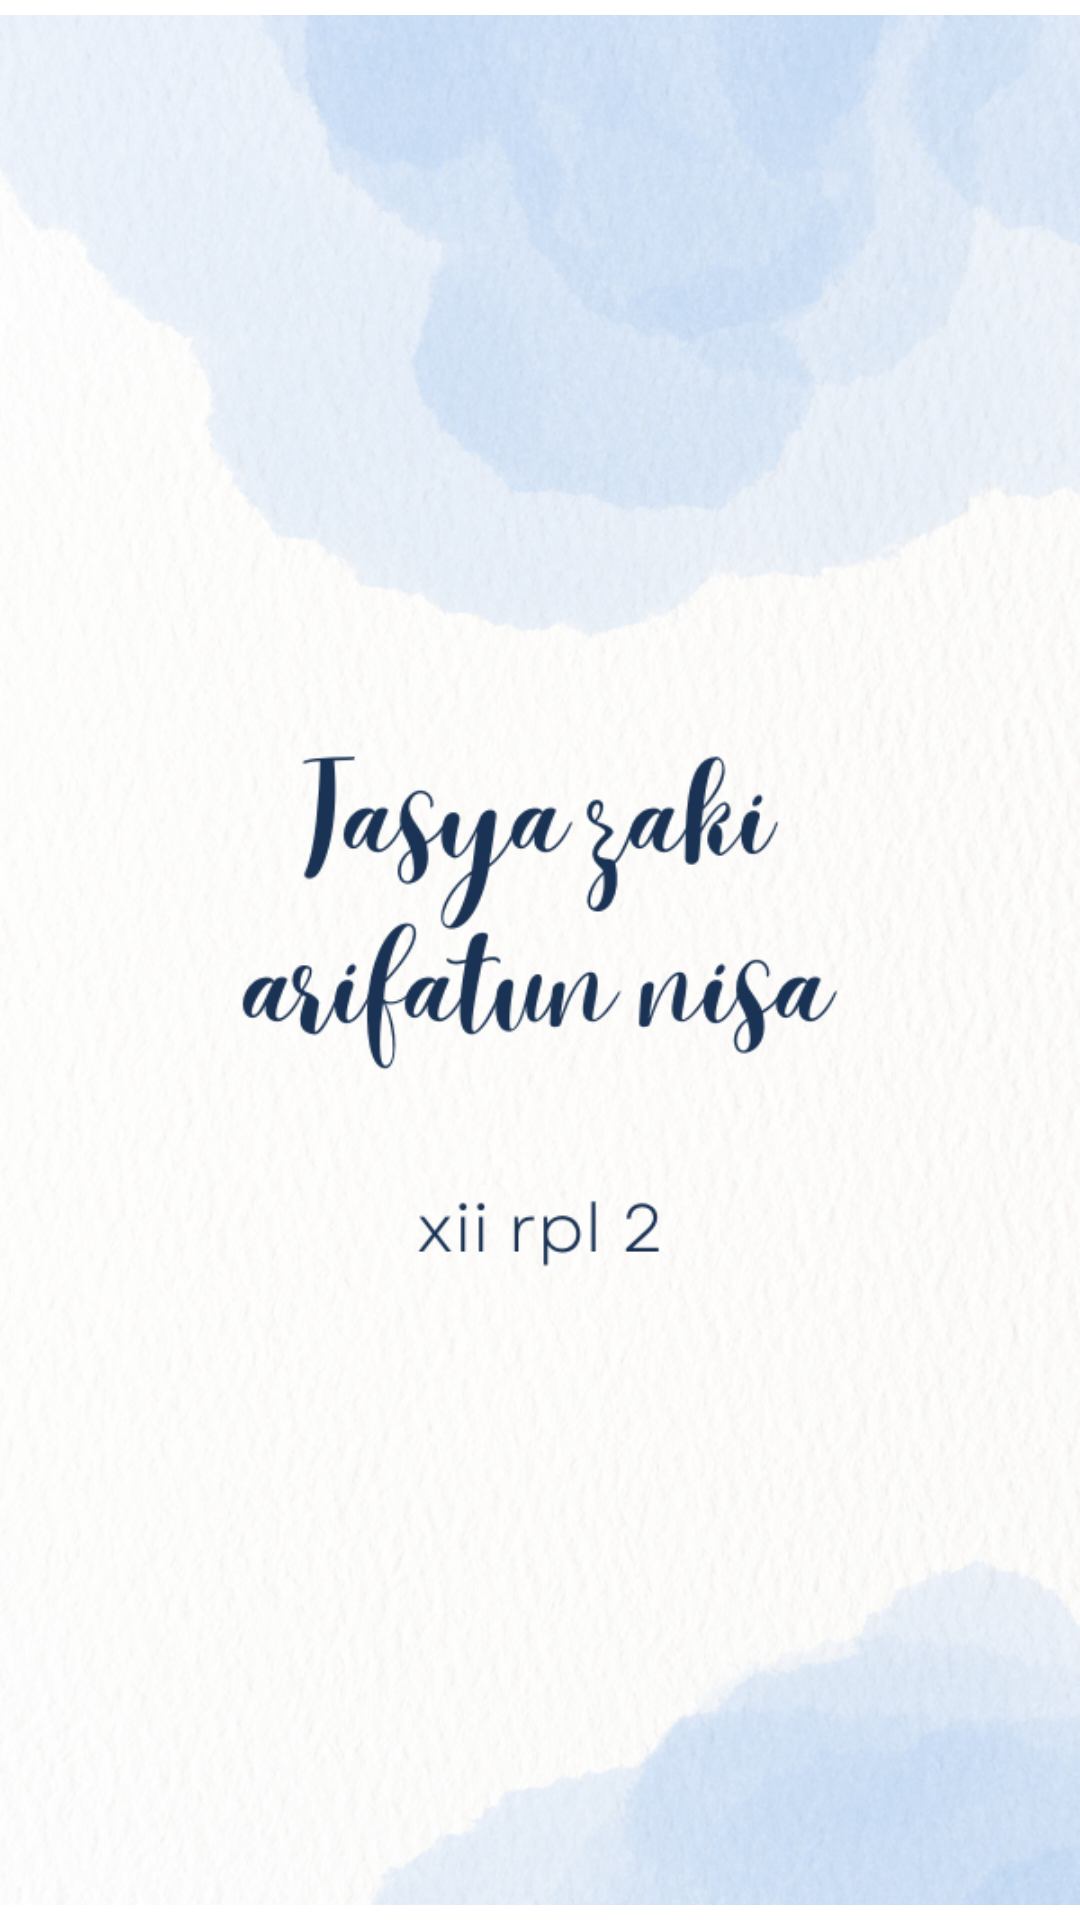

The Android layout XML behind this screen, and the referenced resources:
<!-- AndroidManifest.xml: application theme Theme.SumatifRoom_TasyaZakiArifatunNisa_Genap -->
<!-- res/layout/activity_splash_screen.xml -->
<?xml version="1.0" encoding="utf-8"?>
<androidx.constraintlayout.widget.ConstraintLayout xmlns:android="http://schemas.android.com/apk/res/android"
    xmlns:app="http://schemas.android.com/apk/res-auto"
    xmlns:tools="http://schemas.android.com/tools"
    android:layout_width="match_parent"
    android:layout_height="match_parent"
    tools:context=".splash_screen">

    <ImageView
        android:id="@+id/imageView"
        android:layout_width="wrap_content"
        android:layout_height="wrap_content"
        app:layout_constraintEnd_toEndOf="parent"
        app:layout_constraintStart_toStartOf="parent"
        app:layout_constraintTop_toTopOf="parent"
        app:srcCompat="@drawable/tasya__2_" />
</androidx.constraintlayout.widget.ConstraintLayout>
<!-- resources referenced by this layout -->
<resources>
  <!-- drawable tasya__2_: png bitmap (drawable, 817838 bytes) -->
  <style name="Theme.SumatifRoom_TasyaZakiArifatunNisa_Genap" parent="Theme.MaterialComponents.DayNight.DarkActionBar">
          
          <item name="colorPrimary">#72e4e4</item>
          <item name="colorPrimaryVariant">#72e4e4</item>
          <item name="colorOnPrimary">@color/white</item>
          
          <item name="colorSecondary">@color/teal_200</item>
          <item name="colorSecondaryVariant">@color/teal_700</item>
          <item name="colorOnSecondary">@color/black</item>
          
          <item name="android:statusBarColor" tools:targetApi="l">?attr/colorPrimaryVariant</item>
          
      </style>
  <!-- not gathered from this repository: default colours our renderer supplied (Android Studio template values) -->
  <color name="teal_200">#FF03DAC5</color>
  <color name="teal_700">#FF018786</color>
  <color name="black">#FF000000</color>
  <color name="white">#FFFFFFFF</color>
</resources>
